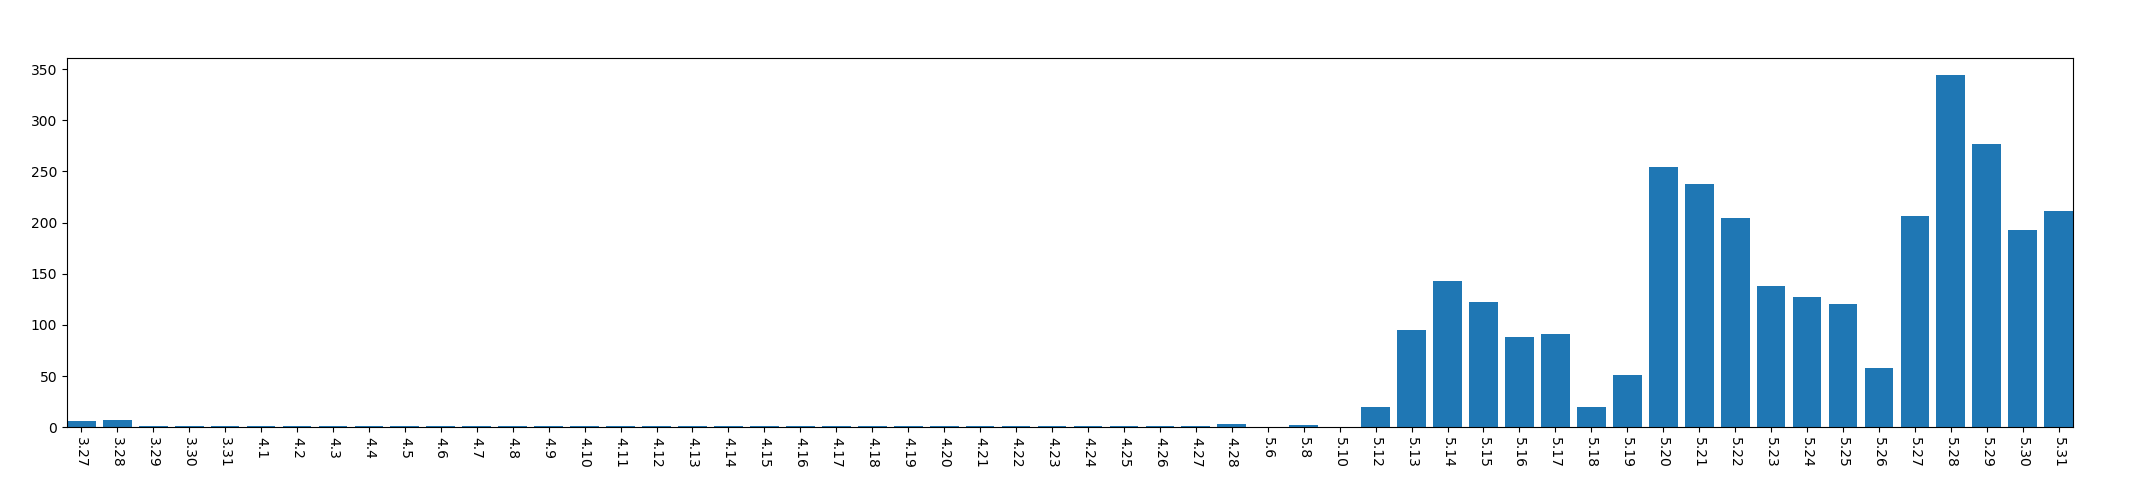

Data behind this chart, as committed beside it:
, year, mon, day, mac_address_num
0, 2013, 3, 27, 6
1, 2013, 3, 28, 7
2, 2013, 3, 29, 1
3, 2013, 3, 30, 1
4, 2013, 3, 31, 1
5, 2013, 4, 1, 1
6, 2013, 4, 2, 1
7, 2013, 4, 3, 1
8, 2013, 4, 4, 1
9, 2013, 4, 5, 1
10, 2013, 4, 6, 1
11, 2013, 4, 7, 1
12, 2013, 4, 8, 1
13, 2013, 4, 9, 1
14, 2013, 4, 10, 1
15, 2013, 4, 11, 1
16, 2013, 4, 12, 1
17, 2013, 4, 13, 1
18, 2013, 4, 14, 1
19, 2013, 4, 15, 1
20, 2013, 4, 16, 1
21, 2013, 4, 17, 1
22, 2013, 4, 18, 1
23, 2013, 4, 19, 1
24, 2013, 4, 20, 1
25, 2013, 4, 21, 1
26, 2013, 4, 22, 1
27, 2013, 4, 23, 1
28, 2013, 4, 24, 1
29, 2013, 4, 25, 1
30, 2013, 4, 26, 1
31, 2013, 4, 27, 1
32, 2013, 4, 28, 3
33, 2013, 5, 6, 0
34, 2013, 5, 8, 2
35, 2013, 5, 10, 0
36, 2013, 5, 12, 20
37, 2013, 5, 13, 95
38, 2013, 5, 14, 143
39, 2013, 5, 15, 122
40, 2013, 5, 16, 88
41, 2013, 5, 17, 91
42, 2013, 5, 18, 20
43, 2013, 5, 19, 51
44, 2013, 5, 20, 254
45, 2013, 5, 21, 238
46, 2013, 5, 22, 204
47, 2013, 5, 23, 138
48, 2013, 5, 24, 127
49, 2013, 5, 25, 120
50, 2013, 5, 26, 58
51, 2013, 5, 27, 206
52, 2013, 5, 28, 344
53, 2013, 5, 29, 277
54, 2013, 5, 30, 193
55, 2013, 5, 31, 211
